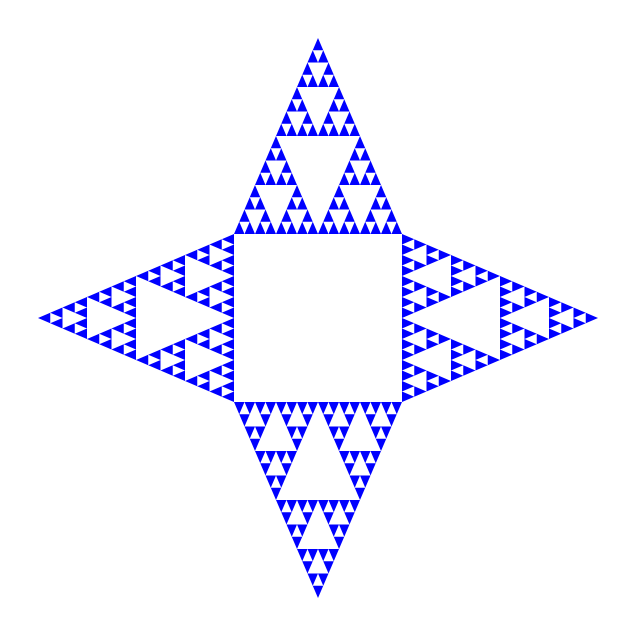

The script that saved this image:
import matplotlib.pyplot as plt

# Función para calcular el punto medio entre dos puntos
def punto_medio(p1, p2):
    return ((p1[0] + p2[0]) / 2, (p1[1] + p2[1]) / 2)

# Función recursiva para dibujar el triángulo de Sierpinski
def sierpinski(p1, p2, p3, depth):
    if depth == 0:
        # Dibuja el triángulo
        plt.fill([p1[0], p2[0], p3[0], p1[0]], [p1[1], p2[1], p3[1], p1[1]], 'b')
    else:
        # Calcula los puntos medios de los lados
        pm1 = punto_medio(p1, p2)
        pm2 = punto_medio(p2, p3)
        pm3 = punto_medio(p1, p3)

        # Llama a la función recursivamente en los nuevos triángulos
        sierpinski(p1, pm1, pm3, depth - 1)
        sierpinski(pm1, p2, pm2, depth - 1)
        sierpinski(pm3, pm2, p3, depth - 1)

# Define los vértices de los triángulos para formar una estrella
def estrella_sierpinski(depth):
    p1 = (0.5, 1)
    p2 = (0.65, 0.65)
    p3 = (1, 0.5)
    p4 = (0.65, 0.35)
    p5 = (0.5, 0)
    p6 = (0.35, 0.35)
    p7 = (0, 0.5)
    p8 = (0.35, 0.65)

    sierpinski(p1, p2, p8, depth)
    sierpinski(p2, p3, p4, depth)
    sierpinski(p8, p6, p7, depth)
    sierpinski(p4, p5, p6, depth)

# Nivel de profundidad del fractal
depth = 4  # Ajusta este valor para cambiar la cantidad de subdivisiones

# Crea la figura y llama a la función para dibujar el fractal en forma de estrella
plt.figure(figsize=(8, 8))
estrella_sierpinski(depth)
plt.gca().set_aspect('equal')
plt.axis('off')
plt.show()
